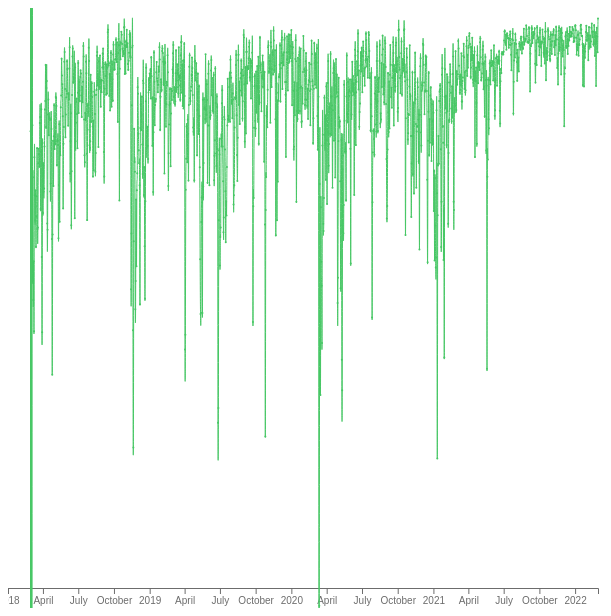
D3 v7 page, settled after 480 driven frames (8 s of simulated time); the page loaded 1 data file(s).


                // request data 
                const requestData = async () => {
                    let bitcoinActivity = await d3.csv("btc-daily.csv");
                    console.log(bitcoinActivity);

                    // set up svg area
                    let svg = d3.select("svg");
                    let width = svg.attr("width");
                    let height = svg.attr("height");

                    // x scale (date)
                    const dates = [];
                    bitcoinActivity.forEach( d => {
                        var date = new Date(d['date']);
                        dates.push(date);    
                    });

                    const xExtent = d3.extent(bitcoinActivity, d=> new Date(d.date));
                    console.log(xExtent);

                    let xScale = d3.scaleTime()
                        .domain(xExtent) //from data
                        .range([0, width-10])
                    
                    // y scale (volume of tokens exchanged)
                    const yExtent = d3.extent(bitcoinActivity, d => d['volume-btc']);
                    console.log(yExtent) // y extent not working...figure this out
                    let yScale = d3.scaleLinear()
                        .domain([0, 50000])
                        .range([10, height-50]);


                    // create axes
                    let leftAxis = d3.axisLeft(yScale).tickFormat(d3.format(.0));
                    let leftGridlines = d3.axisLeft(yScale)
                                         .tickSize(-width - 10)
                                         .tickFormat('');
                    
                    let bottomAxis = d3.axisBottom(xScale);

                    // line generator (to be used in path)
                    var lineGen = d3.line()
                        .x(d => xScale(new Date(d['date'])))
                        .y(d => yScale(d['volume-btc']))
                        .curve(d3.curveNatural);

                    svg.append('g').call(bottomAxis).attr("class", "xaxis")
                             .attr("transform",`translate(0, 580)`);
                    
                    svg.append('path')
                        .datum(bitcoinActivity)
                        .attr('class', 'line')
                        .attr('fill', 'none')
                        .attr('stroke', '#47c765')
                        .attr('stroke-width', 1)
                        .attr('d', lineGen);

                    // add data points
                    svg.selectAll('circle').data(bitcoinActivity).join('circle')
                        .attr("cx", d=> xScale(Date.parse(d['date'])))
                        .attr("cy", d => yScale(d['volume-btc']))
                        .attr('r', 1)
                        .style('fill', '#47c765');

                    // adding mouseover functionality -- IN PROGRESS
                    let mouseGroup = svg.append('g');
                    let xMarker = mouseGroup.append('line')
                            .attr('id', 'xMarker')
                            .attr('fill', 'none')
                            .attr('stroke', 'gray')
                            .attr('stroke-width', 2)
                            .attr('y1', 0)
                            .attr('y2', height)
                            .attr('visibility', 'hidden');
                    let valueMarker = mouseGroup.append('circle')
                            .attr('id', 'valueMarker')
                            .attr('fill', 'gray')
                            .attr('stroke-width', 1)
                            .attr('r', 1)
                            .attr('visibility', 'hidden');
                    let label = mouseGroup.append('text')
                            .attr('id', 'label')
                            .attr('visibility', 'hidden');

                    let activeRegion = mouseGroup.append('rect')
                        .attr('id', 'activeRegion')
                        .attr('width', width)
                        .attr('height', height)
                        .attr('fill', 'none')
                        .attr('pointer-events', 'all');

                    activeRegion.on('mouseover', function() {
                        xMarker.attr('visibility', 'visible');
                        valueMarker.attr('visibility', 'visible');
                        label.attr('visibility', 'visible');
                    });
                    activeRegion.on('mouseout', function() {
                        xMarker.attr('visibility', 'hidden');
                        valueMarker.attr('visibility', 'hidden');
                        label.attr('visibility', 'hidden');
                    });

                    // get value Marker to point to point on the graph
                    let findDate = d3.bisector( d => d.date ).right; // THIS IS THE PROBLEM WITH MOUSEOVER
                                                                        // index returns 0 every

                    activeRegion.on('mousemove', function(evt){
                        let location = d3.pointer(evt);
                        let x = location[0];
                        let xDate = new Date(xScale.invert(x));
                        //console.log(xDate);

                        let index = findDate(bitcoinActivity, xDate);
                        console.log(index);
                        let d = bitcoinActivity[index];
                        //console.log(d);

                        let xPos = xScale(new Date(d['date']));
                        let yPos = yScale(d['volume-btc']);
                        //console.log(d);

                        valueMarker.attr('cx', xPos).attr('cy', yPos);
                        xMarker.attr('x1', xPos).attr('x2', xPos);

                        let txt = d['volume-usd'];
                        label.text(txt)
                            .attr('x', width-30)
                            .attr('y', height - 30);
                    });


                    };
                    
                requestData();
            

### data: btc-daily.csv
unix, date, symbol, open, high, low, close, volume-btc, Volume USD
1646092800, 2022-03-01 00:00:00, BTC/USD, 43222, 43626, 43185, 43185, 49.01, 2116360
1646006400, 2022-02-28 00:00:00, BTC/USD, 37717, 44256, 37469, 43179, 3161, 136472264
1645920000, 2022-02-27 00:00:00, BTC/USD, 39147, 39887, 37016, 37713, 1702, 64180082
1645833600, 2022-02-26 00:00:00, BTC/USD, 39243, 40331, 38600, 39147, 912.7, 35730100
1645747200, 2022-02-25 00:00:00, BTC/USD, 38361, 39728, 38028, 39232, 2203, 86421490
1645660800, 2022-02-24 00:00:00, BTC/USD, 37253, 39720, 34324, 38377, 6303, 241883755
1645574400, 2022-02-23 00:00:00, BTC/USD, 38270, 39303, 37060, 37274, 1778, 66283752
1645488000, 2022-02-22 00:00:00, BTC/USD, 37037, 38464, 36369, 38270, 2389, 91417665
1645401600, 2022-02-21 00:00:00, BTC/USD, 38384, 39494, 36811, 37077, 3501, 129820762
1645315200, 2022-02-20 00:00:00, BTC/USD, 40109, 40152, 37974, 38374, 1284, 49253344
1645228800, 2022-02-19 00:00:00, BTC/USD, 40009, 40471, 39587, 40109, 695.7, 27902012
1645142400, 2022-02-18 00:00:00, BTC/USD, 40533, 40996, 39450, 39997, 2213, 88501937
1645056000, 2022-02-17 00:00:00, BTC/USD, 43901, 44205, 40089, 40556, 2437, 98855127
1644969600, 2022-02-16 00:00:00, BTC/USD, 44591, 44591, 43313, 43901, 1252, 54957347
1644883200, 2022-02-15 00:00:00, BTC/USD, 42567, 44786, 42470, 44582, 1773, 79041316
1644796800, 2022-02-14 00:00:00, BTC/USD, 42079, 42872, 41575, 42540, 1271, 54063894
1644710400, 2022-02-13 00:00:00, BTC/USD, 42233, 42780, 41883, 42078, 515.5, 21689213
1644624000, 2022-02-12 00:00:00, BTC/USD, 42392, 43034, 41740, 42241, 892.3, 37693657
1644537600, 2022-02-11 00:00:00, BTC/USD, 43540, 43970, 41983, 42406, 2170, 92037224
1644451200, 2022-02-10 00:00:00, BTC/USD, 44426, 45850, 43209, 43525, 2693, 117195356
1644364800, 2022-02-09 00:00:00, BTC/USD, 44107, 44866, 43164, 44427, 1626, 72232867
1644278400, 2022-02-08 00:00:00, BTC/USD, 43896, 45501, 42701, 44092, 2592, 114276570
1644192000, 2022-02-07 00:00:00, BTC/USD, 42420, 44524, 41682, 43869, 2601, 114123967
1644105600, 2022-02-06 00:00:00, BTC/USD, 41423, 42702, 41142, 42420, 854.7, 36255549
1644019200, 2022-02-05 00:00:00, BTC/USD, 41609, 41983, 40975, 41428, 1892, 78391105
1643932800, 2022-02-04 00:00:00, BTC/USD, 37331, 41760, 37064, 41580, 3902, 162226805
1643846400, 2022-02-03 00:00:00, BTC/USD, 36924, 37392, 36265, 37320, 1624, 60622419
1643760000, 2022-02-02 00:00:00, BTC/USD, 38768, 38884, 36618, 36924, 1673, 61762204
1643673600, 2022-02-01 00:00:00, BTC/USD, 38484, 39285, 38034, 38733, 2074, 80329951
1643587200, 2022-01-31 00:00:00, BTC/USD, 37914, 38776, 36632, 38492, 2009, 77335271
1643500800, 2022-01-30 00:00:00, BTC/USD, 38176, 38379, 37373, 37942, 708.8, 26892965
1643414400, 2022-01-29 00:00:00, BTC/USD, 37713, 38742, 37328, 38193, 1297, 49532389
1643328000, 2022-01-28 00:00:00, BTC/USD, 37180, 38022, 36174, 37748, 2421, 91375723
1643241600, 2022-01-27 00:00:00, BTC/USD, 36824, 37251, 35511, 37208, 3104, 115488164
1643155200, 2022-01-26 00:00:00, BTC/USD, 37007, 38946, 36279, 36829, 3663, 134911529
1643068800, 2022-01-25 00:00:00, BTC/USD, 36722, 37552, 35722, 36976, 2794, 103299270
1642982400, 2022-01-24 00:00:00, BTC/USD, 36262, 38050, 32951, 36725, 6335, 232658478
1642896000, 2022-01-23 00:00:00, BTC/USD, 35085, 36574, 34625, 36294, 2534, 91957289
1642809600, 2022-01-22 00:00:00, BTC/USD, 36447, 36826, 34000, 35091, 4510, 158273967
1642723200, 2022-01-21 00:00:00, BTC/USD, 40655, 41116, 35423, 36495, 6201, 226310030
1642636800, 2022-01-20 00:00:00, BTC/USD, 41733, 43519, 40554, 40736, 2425, 98791138
1642550400, 2022-01-19 00:00:00, BTC/USD, 42378, 42590, 41145, 41683, 1665, 69390209
1642464000, 2022-01-18 00:00:00, BTC/USD, 42230, 42685, 41290, 42377, 1639, 69451086
1642377600, 2022-01-17 00:00:00, BTC/USD, 43099, 43209, 41581, 42255, 1060, 44790771
1642291200, 2022-01-16 00:00:00, BTC/USD, 43085, 43496, 42615, 43108, 622, 26810965
1642204800, 2022-01-15 00:00:00, BTC/USD, 43086, 43827, 42388, 43102, 707.7, 30501505
1642118400, 2022-01-14 00:00:00, BTC/USD, 42579, 43469, 41782, 43102, 1387, 59775751
1642032000, 2022-01-13 00:00:00, BTC/USD, 43935, 44456, 42321, 42572, 1994, 84883478
1641945600, 2022-01-12 00:00:00, BTC/USD, 42754, 44337, 42471, 43934, 2503, 109955099
1641859200, 2022-01-11 00:00:00, BTC/USD, 41842, 43145, 41284, 42736, 2443, 104389268
1641772800, 2022-01-10 00:00:00, BTC/USD, 41854, 42257, 39559, 41845, 3494, 146208474
1641686400, 2022-01-09 00:00:00, BTC/USD, 41697, 42796, 41200, 41876, 1533, 64178374
1641600000, 2022-01-08 00:00:00, BTC/USD, 41577, 42315, 40517, 41691, 1581, 65932853
1641513600, 2022-01-07 00:00:00, BTC/USD, 43093, 43135, 40600, 41536, 2984, 123950960
1641427200, 2022-01-06 00:00:00, BTC/USD, 43417, 43783, 42414, 43098, 2450, 105593994
1641340800, 2022-01-05 00:00:00, BTC/USD, 45829, 46855, 42414, 43436, 3398, 147575119
1641254400, 2022-01-04 00:00:00, BTC/USD, 46464, 47526, 45539, 45820, 1833, 83970320
1641168000, 2022-01-03 00:00:00, BTC/USD, 47291, 47587, 45692, 46440, 1140, 52949791
1641081600, 2022-01-02 00:00:00, BTC/USD, 47745, 47989, 46660, 47350, 702.1, 33244341
1640995200, 2022-01-01 00:00:00, BTC/USD, 46230, 47961, 46200, 47777, 741.5, 35427941
... 1,461 more rows